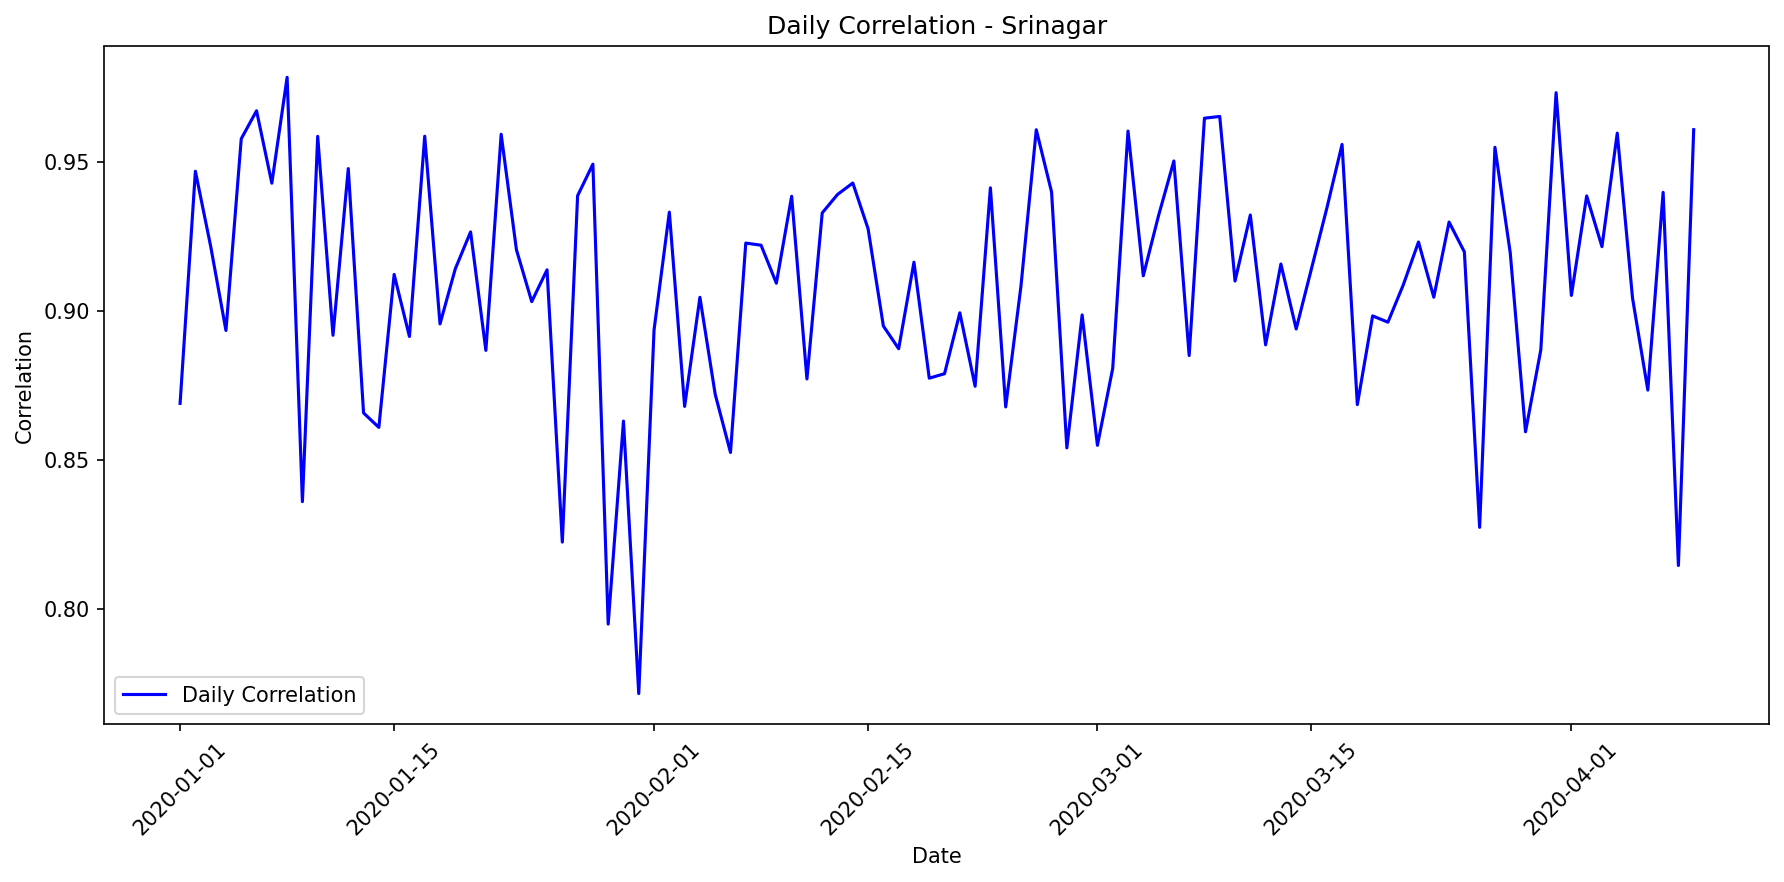

Data behind this chart, as committed beside it:
date, correlation, mae, rmse, r2, num_points, actual_max, actual_mean, actual_std, predicted_max, predicted_mean, predicted_std
2020-01-01, 0.869, 36608, 67101, 0.01211, 24, 208231, 43022, 68964, 35914, 8449, 12111
2020-01-02, 0.947, 58867, 100048, 0.027, 24, 278486, 77323, 103609, 59245, 18478, 22462
2020-01-03, 0.9218, 51339, 87500, 0.03714, 24, 248228, 67867, 91090, 54268, 17293, 20146
2020-01-04, 0.8935, 77962, 122338, 0.0, 24, 296869, 93042, 116060, 52152, 16709, 21112
2020-01-05, 0.9579, 58405, 95098, 0.03189, 24, 267967, 76953, 98730, 59348, 18981, 22974
2020-01-06, 0.9673, 64233, 107020, 0.0, 24, 258070, 76014, 102526, 40396, 12124, 15413
2020-01-07, 0.943, 38450, 72547, 0.092, 24, 218587, 47863, 77771, 38035, 11053, 14960
2020-01-08, 0.9786, 65226, 103660, 0.0, 24, 260932, 78257, 97987, 43872, 13031, 16100
2020-01-09, 0.8359, 28672, 63358, 0.1634, 24, 211542, 38411, 70760, 43063, 12069, 14917
2020-01-10, 0.9587, 70881, 111497, 0.0, 24, 282734, 84292, 103718, 44728, 13411, 16612
2020-01-11, 0.8919, 48346, 87886, 0.1466, 24, 280919, 64251, 97180, 67298, 18825, 23628
2020-01-12, 0.9479, 69919, 110964, 0.0, 24, 261211, 83206, 104783, 47352, 14148, 17118
2020-01-13, 0.8658, 66692, 108511, 0.0, 24, 273888, 78901, 104827, 49367, 14652, 18458
2020-01-14, 0.8609, 52656, 93307, 0.0452, 24, 292291, 71079, 97544, 62042, 18423, 22913
2020-01-15, 0.9123, 56616, 94068, 0.0, 24, 257817, 72101, 95338, 50857, 16549, 19976
2020-01-16, 0.8914, 74210, 116190, 0.0, 24, 287481, 90099, 112117, 54315, 19243, 20782
2020-01-17, 0.9588, 67218, 109461, 0.0, 24, 260227, 80420, 103688, 42727, 13202, 16228
2020-01-18, 0.8957, 65461, 104642, 0.0, 24, 293961, 81786, 105393, 70469, 19093, 22789
2020-01-19, 0.9142, 39114, 73287, 0.0006438, 24, 224359, 46592, 74888, 36982, 8607, 12089
2020-01-20, 0.9266, 73749, 112623, 0.0, 24, 284707, 89662, 107426, 55053, 18399, 20142
2020-01-21, 0.8868, 59295, 93891, 0.01367, 24, 247896, 73017, 96572, 54390, 18961, 21161
2020-01-22, 0.9594, 71153, 110472, 0.0, 24, 276547, 91991, 110294, 62934, 21072, 25076
2020-01-23, 0.9206, 60122, 95687, 0.02524, 24, 284797, 81819, 99003, 71846, 21697, 25663
2020-01-24, 0.9032, 41542, 73382, 0.0, 24, 195336, 50865, 74532, 37956, 11457, 12773
2020-01-25, 0.9139, 64121, 104917, 0.0, 24, 268749, 78668, 105960, 54245, 17144, 21431
2020-01-26, 0.8223, 39387, 71347, 0.0, 24, 206783, 45343, 71173, 31117, 8806, 10793
2020-01-27, 0.9388, 68788, 111397, 0.0, 24, 288673, 87798, 110567, 62633, 19009, 22804
2020-01-28, 0.9494, 66218, 108585, 0.003421, 24, 286888, 86284, 111111, 61527, 20619, 24334
2020-01-29, 0.7948, 33501, 58712, 0.0, 24, 182319, 38984, 58331, 30325, 7897, 9818
2020-01-30, 0.863, 46312, 80717, 0.1391, 24, 244630, 59553, 88863, 60059, 18633, 21590
2020-01-31, 0.7714, 72616, 114890, 0.0, 24, 294269, 84170, 105224, 46582, 13720, 17051
2020-02-01, 0.8937, 54782, 87336, 0.04469, 24, 243258, 67774, 91278, 50611, 18415, 20421
2020-02-02, 0.9332, 42751, 77823, 0.1597, 24, 240138, 58338, 86722, 54134, 17750, 20682
2020-02-03, 0.868, 47522, 84731, 0.0, 24, 269485, 58676, 85756, 43745, 12050, 16045
2020-02-04, 0.9046, 56116, 93953, 0.02147, 24, 281230, 73779, 97021, 61215, 18414, 22174
2020-02-05, 0.872, 56620, 94838, 0.0, 24, 294017, 68663, 94145, 53029, 14822, 17004
2020-02-06, 0.8525, 68742, 108932, 0.0, 24, 252349, 84161, 103608, 50641, 16295, 20187
2020-02-07, 0.9228, 67769, 106089, 0.0, 24, 273714, 85183, 104499, 57839, 19529, 21429
2020-02-08, 0.9221, 38574, 67209, 0.0, 24, 200838, 46110, 68613, 33604, 9684, 12043
2020-02-09, 0.9094, 56945, 94280, 0.05888, 24, 273803, 75873, 99275, 62080, 20275, 24367
2020-02-10, 0.9386, 69676, 107651, 0.0, 24, 288739, 88286, 105263, 58793, 18780, 23086
2020-02-11, 0.8772, 18615, 51722, 0.1819, 24, 215759, 20849, 58415, 34457, 4929, 9523
2020-02-12, 0.933, 41145, 75156, 0.0, 24, 233413, 48856, 76309, 37384, 9614, 11757
2020-02-13, 0.9392, 49114, 83492, 0.1103, 24, 233942, 65491, 90422, 54443, 18409, 21704
2020-02-14, 0.943, 57545, 96855, 0.08393, 24, 282705, 78635, 103371, 63573, 21631, 25265
2020-02-15, 0.9276, 45581, 83935, 0.1107, 24, 268119, 61104, 90920, 55496, 15777, 20666
2020-02-16, 0.895, 34711, 64616, 0.07594, 24, 202605, 44721, 68664, 41925, 11085, 14147
2020-02-17, 0.8873, 39029, 74701, 0.05982, 24, 247287, 46790, 78698, 36505, 11347, 13306
2020-02-18, 0.9164, 68873, 111246, 0.0, 24, 281970, 85876, 109394, 56036, 17494, 22037
2020-02-19, 0.8774, 51150, 92578, 0.0, 24, 268593, 61169, 91940, 46348, 11226, 14373
2020-02-20, 0.8789, 53602, 92994, 0.0, 24, 267396, 66404, 93467, 45188, 13647, 17868
2020-02-21, 0.8994, 66290, 110127, 0.0, 24, 285229, 80136, 108902, 50991, 15636, 20177
2020-02-22, 0.8747, 68770, 107358, 0.0, 24, 272221, 83704, 103270, 53551, 18146, 19357
2020-02-23, 0.9414, 75560, 117137, 0.0, 24, 298270, 98557, 116981, 72049, 23087, 27558
2020-02-24, 0.8678, 46179, 81198, 0.07272, 24, 243140, 58210, 86135, 52322, 15634, 18569
2020-02-25, 0.9085, 45423, 77888, 0.09374, 24, 253765, 61226, 83577, 53566, 17065, 20473
2020-02-26, 0.9609, 65447, 107286, 0.0, 24, 274499, 79509, 103947, 46733, 14298, 17754
2020-02-27, 0.94, 64869, 105718, 0.03608, 24, 280632, 85844, 109995, 68944, 21781, 26119
2020-02-28, 0.854, 56396, 100298, 0.0, 24, 275082, 68329, 100232, 50433, 13199, 17728
2020-02-29, 0.8987, 77263, 120515, 0.0, 24, 296955, 95551, 114625, 58438, 18310, 22996
... 40 more rows
